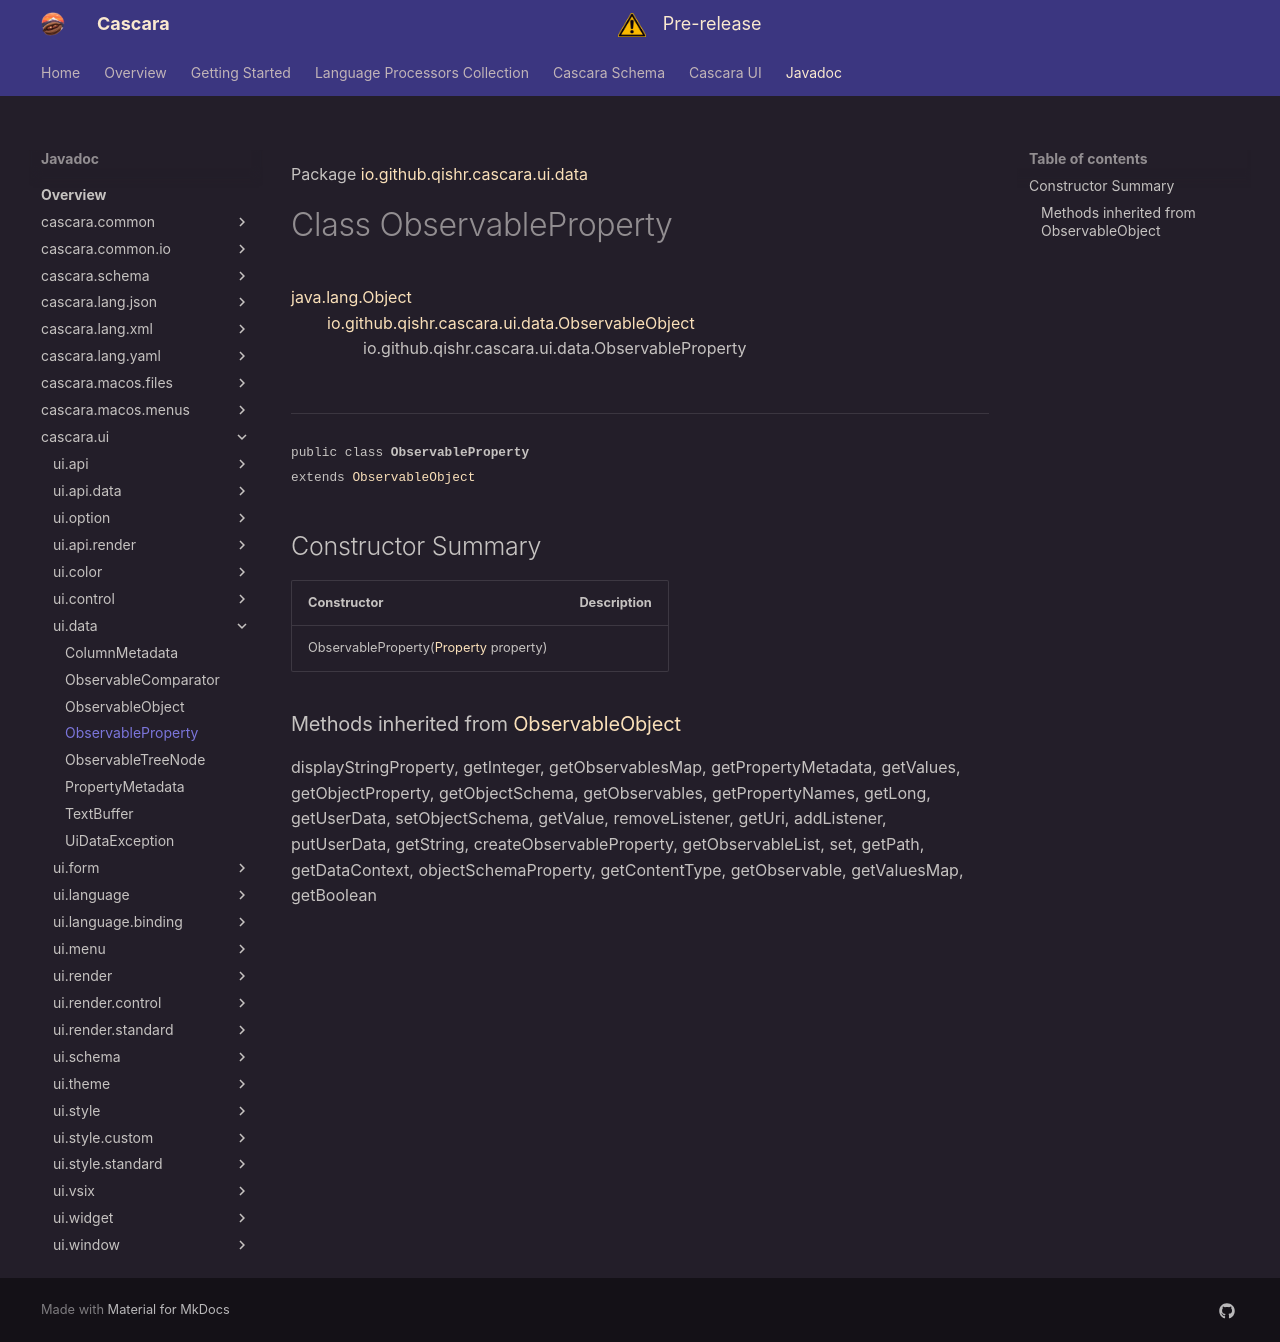

repository: qishr/qishr.github.io · page: javadoc/latest/cascara.ui/io/github/qishr/cascara/ui/data/ObservableProperty/index.html · generator: mkdocs

Package [io.github.qishr.cascara.ui.data](index.md)

# Class ObservableProperty
[java.lang.Object](https://docs.oracle.com/en/java/javase/24/docs/api/java.base/java/lang/Object.html)<br/>
        [io.github.qishr.cascara.ui.data.ObservableObject](../../../../../../io/github/qishr/cascara/ui/data/ObservableObject.md)<br/>
                io.github.qishr.cascara.ui.data.ObservableProperty<br/>
<br/>

----

<span style="font-family: monospace; font-size: 80%;">public class __ObservableProperty__<br/>extends [ObservableObject](../../../../../../io/github/qishr/cascara/ui/data/ObservableObject.md)
</span>


## Constructor Summary

| Constructor                                                                                                                      | Description |
|----------------------------------------------------------------------------------------------------------------------------------|-------------|
| ObservableProperty([Property](../../../../../../../cascara.common/io/github/qishr/cascara/common/property/Property.md) property) |             |


### Methods inherited from [ObservableObject](../../../../../../io/github/qishr/cascara/ui/data/ObservableObject.md)

displayStringProperty, getInteger, getObservablesMap, getPropertyMetadata, getValues, getObjectProperty, getObjectSchema, getObservables, getPropertyNames, getLong, getUserData, setObjectSchema, getValue, removeListener, getUri, addListener, putUserData, getString, createObservableProperty, getObservableList, set, getPath, getDataContext, objectSchemaProperty, getContentType, getObservable, getValuesMap, getBoolean
